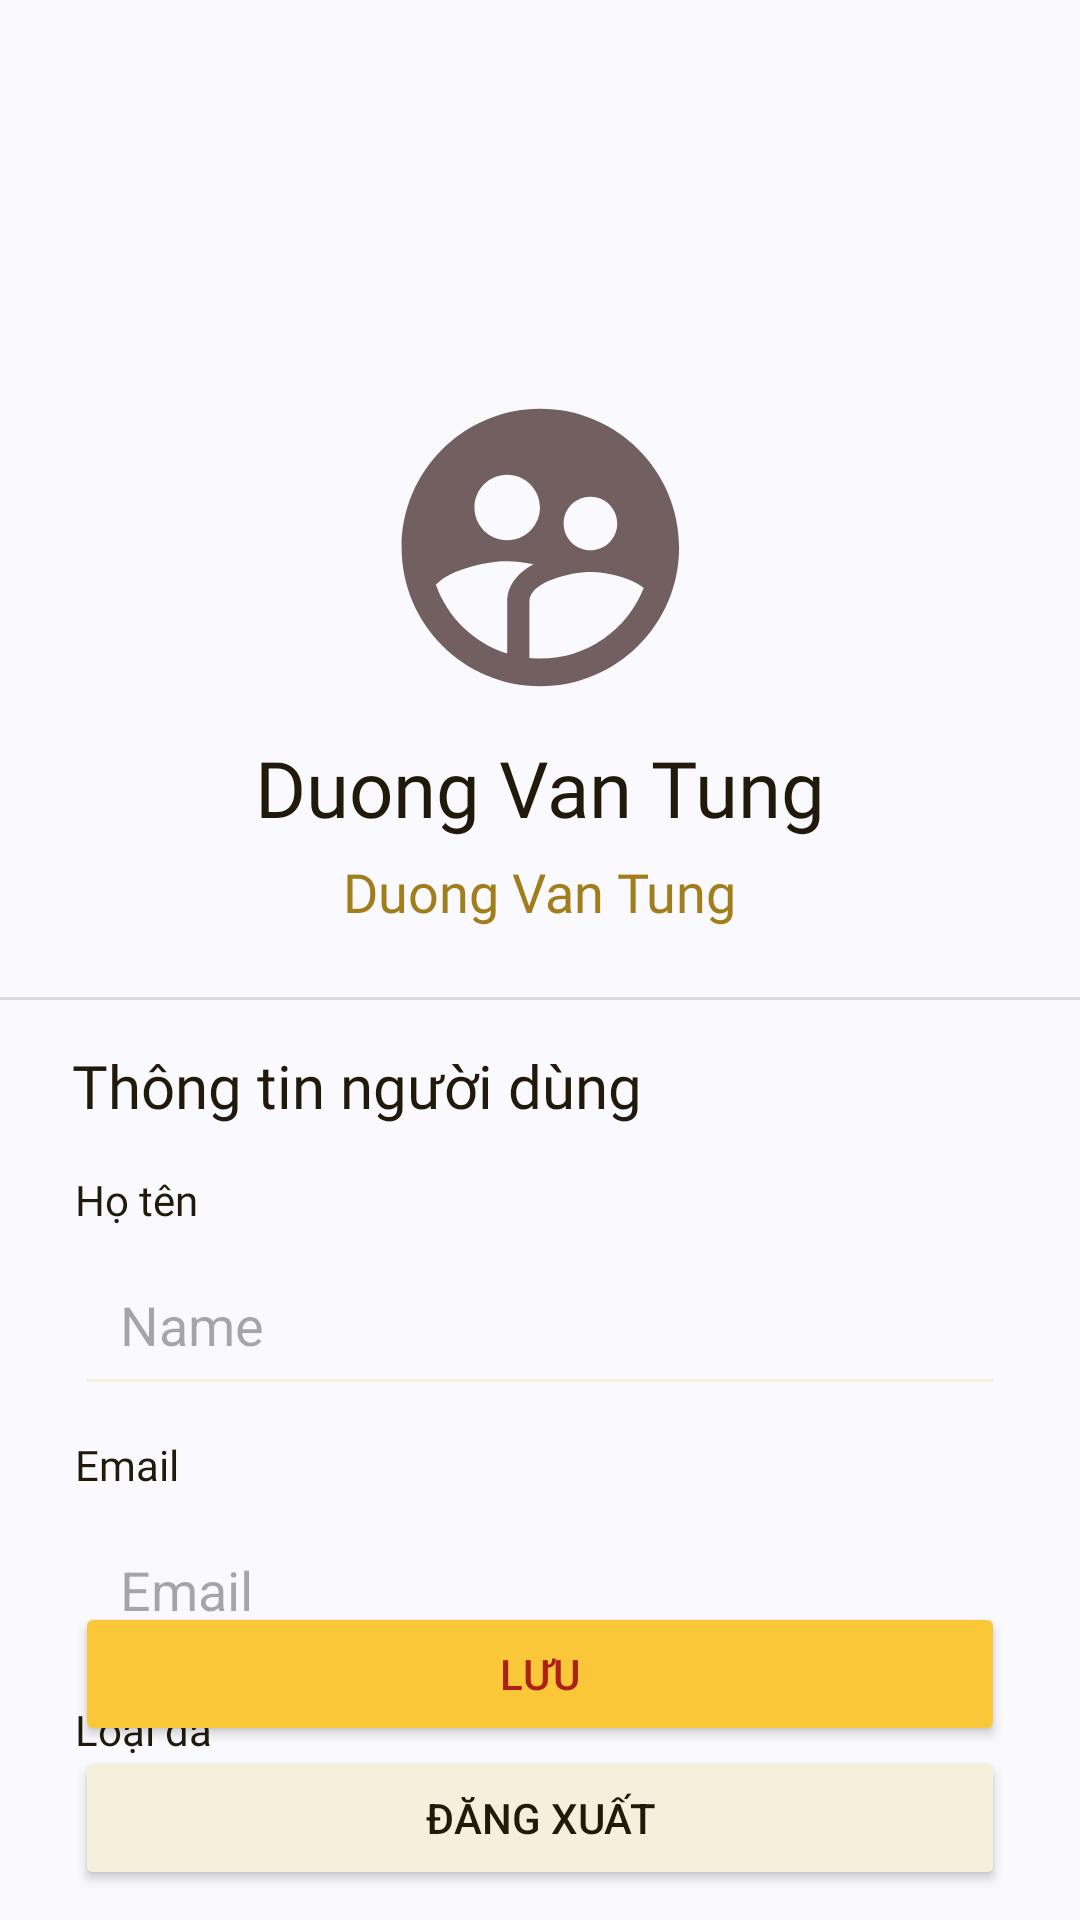

The Android layout XML behind this screen, and the referenced resources:
<!-- AndroidManifest.xml: application theme Theme.SkincareApp -->
<!-- res/layout/fragment_setting.xml -->
<?xml version="1.0" encoding="utf-8"?>
<FrameLayout xmlns:android="http://schemas.android.com/apk/res/android"
    xmlns:app="http://schemas.android.com/apk/res-auto"
    xmlns:tools="http://schemas.android.com/tools"
    android:layout_width="match_parent"
    android:layout_height="match_parent"
    tools:context=".view.user.SettingFragment">

    

    <androidx.constraintlayout.widget.ConstraintLayout
        android:layout_width="match_parent"
        android:layout_height="match_parent">

        <Spinner
            android:id="@+id/spnLoaiDa2"
            android:layout_width="0dp"
            android:layout_height="wrap_content"
            android:layout_marginStart="25dp"
            android:layout_marginTop="5dp"
            android:layout_marginEnd="25dp"
            android:backgroundTint="#f5f0db"
            android:padding="15dp"
            app:layout_constraintEnd_toEndOf="parent"
            app:layout_constraintStart_toStartOf="parent"
            app:layout_constraintTop_toBottomOf="@+id/textView13"
            tools:background="@drawable/roundtxt" />

        <EditText
            android:id="@+id/editTextTen"
            android:layout_width="0dp"
            android:layout_height="wrap_content"
            android:layout_marginStart="25dp"
            android:layout_marginTop="5dp"
            android:layout_marginEnd="25dp"
            android:backgroundTint="#f5f0db"
            android:ems="10"
            android:hint="Name"
            android:inputType="text"
            android:padding="15dp"
            android:textColor="#637587"
            app:layout_constraintEnd_toEndOf="parent"
            app:layout_constraintStart_toStartOf="parent"
            app:layout_constraintTop_toBottomOf="@+id/textView9"
            tools:background="@drawable/roundtxt"
            tools:layout_constraintCircleRadius="12dp" />

        <EditText
            android:id="@+id/editTextEmail"
            android:layout_width="0dp"
            android:layout_height="wrap_content"
            android:layout_marginStart="25dp"
            android:layout_marginTop="5dp"
            android:layout_marginEnd="25dp"
            android:backgroundTint="#f5f0db"
            android:ems="10"
            android:hint="Email"
            android:inputType="text"
            android:padding="15dp"
            android:textColor="#637587"
            app:layout_constraintEnd_toEndOf="parent"
            app:layout_constraintStart_toStartOf="parent"
            app:layout_constraintTop_toBottomOf="@+id/textView11"
            tools:background="@drawable/roundtxt"
            tools:layout_constraintCircleRadius="12dp" />

        <ImageView
            android:id="@+id/anhtUongtrung"
            android:layout_width="111dp"
            android:layout_height="125dp"
            android:layout_marginTop="120dp"
            android:src="@drawable/baseline_supervised_user_circle_24"
            app:layout_constraintEnd_toEndOf="parent"
            app:layout_constraintStart_toStartOf="parent"
            app:layout_constraintTop_toTopOf="parent" />

        <TextView
            android:id="@+id/txtTenNguoiDung"
            android:layout_width="wrap_content"
            android:layout_height="wrap_content"
            android:fontFamily="@font/epilogue_bold"
            android:text="Duong Van Tung"
            android:textColor="#211A0A"
            android:textSize="26dp"
            app:layout_constraintEnd_toEndOf="parent"
            app:layout_constraintStart_toStartOf="parent"
            app:layout_constraintTop_toBottomOf="@+id/anhtUongtrung" />

        <TextView
            android:id="@+id/hienthiemail"
            android:layout_width="wrap_content"
            android:layout_height="wrap_content"
            android:layout_marginTop="5dp"
            android:fontFamily="@font/epilogue_bold"
            android:text="Duong Van Tung"
            android:textColor="#A17D1C"
            android:textSize="18dp"
            app:layout_constraintBottom_toTopOf="@+id/divider"
            app:layout_constraintEnd_toEndOf="parent"
            app:layout_constraintStart_toStartOf="parent"
            app:layout_constraintTop_toBottomOf="@+id/txtTenNguoiDung" />

        <Button
            android:id="@+id/buttonLogout"
            android:layout_width="0dp"
            android:layout_height="wrap_content"
            android:layout_marginStart="25dp"
            android:layout_marginEnd="25dp"
            android:layout_marginBottom="10dp"
            android:backgroundTint="#f5f0db"
            android:text="Đăng xuất"
            android:textColor="#211A0A"
            app:layout_constraintBottom_toBottomOf="parent"
            app:layout_constraintEnd_toEndOf="parent"
            app:layout_constraintStart_toStartOf="parent" />

        <Button
            android:id="@+id/buttonSave"
            android:layout_width="0dp"
            android:layout_height="wrap_content"
            android:layout_marginStart="25dp"
            android:layout_marginEnd="25dp"
            android:backgroundTint="#fac738"
            android:text="Lưu"
            android:textColor="#ab2117"
            app:layout_constraintBottom_toTopOf="@id/buttonLogout"
            app:layout_constraintEnd_toEndOf="parent"
            app:layout_constraintStart_toStartOf="parent" />

        <View
            android:id="@+id/divider"
            android:layout_width="446dp"
            android:layout_height="1dp"
            android:layout_marginTop="23dp"
            android:background="?android:attr/listDivider"
            app:layout_constraintEnd_toEndOf="parent"
            app:layout_constraintStart_toStartOf="parent"
            app:layout_constraintTop_toBottomOf="@id/hienthiemail"
            tools:background="@drawable/roundtxt" />

        <TextView
            android:id="@+id/textView8"
            android:layout_width="wrap_content"
            android:layout_height="wrap_content"
            android:layout_marginStart="24dp"
            android:layout_marginTop="15dp"
            android:fontFamily="@font/epilogue_medium"
            android:text="Thông tin người dùng"
            android:textColor="#211A0A"
            android:textSize="20dp"
            app:layout_constraintStart_toStartOf="parent"
            app:layout_constraintTop_toBottomOf="@+id/divider" />

        <TextView
            android:id="@+id/textView9"
            android:layout_width="wrap_content"
            android:layout_height="wrap_content"
            android:layout_marginStart="25dp"
            android:layout_marginTop="15dp"
            android:fontFamily="@font/epilogue_medium"
            android:text="Họ tên"
            android:textColor="#211A0A"
            android:textSize="14sp"
            app:layout_constraintStart_toStartOf="parent"
            app:layout_constraintTop_toBottomOf="@+id/textView8" />

        <TextView
            android:id="@+id/textView11"
            android:layout_width="wrap_content"
            android:layout_height="wrap_content"
            android:layout_marginStart="25dp"
            android:layout_marginTop="10dp"
            android:fontFamily="@font/epilogue_medium"
            android:text="Email"
            android:textColor="#211A0A"
            android:textSize="14sp"
            app:layout_constraintStart_toStartOf="parent"
            app:layout_constraintTop_toBottomOf="@+id/editTextTen" />

        <TextView
            android:id="@+id/textView13"
            android:layout_width="wrap_content"
            android:layout_height="wrap_content"
            android:layout_marginStart="25dp"
            android:layout_marginTop="10dp"
            android:fontFamily="@font/epilogue_medium"
            android:text="Loại da"
            android:textColor="#211A0A"
            android:textSize="14sp"
            app:layout_constraintStart_toStartOf="parent"
            app:layout_constraintTop_toBottomOf="@+id/editTextEmail" />

    </androidx.constraintlayout.widget.ConstraintLayout>


</FrameLayout>
<!-- resources referenced by this layout -->
<resources>
  <!-- drawable baseline_supervised_user_circle_24 (drawable) -->
  <vector xmlns:android="http://schemas.android.com/apk/res/android" android:height="100dp" android:tint="#726060" android:viewportHeight="24" android:viewportWidth="24" android:width="100dp">
        
      <path android:fillColor="@android:color/white" android:pathData="M11.99,2c-5.52,0 -10,4.48 -10,10s4.48,10 10,10 10,-4.48 10,-10 -4.48,-10 -10,-10zM15.6,8.34c1.07,0 1.93,0.86 1.93,1.93 0,1.07 -0.86,1.93 -1.93,1.93 -1.07,0 -1.93,-0.86 -1.93,-1.93 -0.01,-1.07 0.86,-1.93 1.93,-1.93zM9.6,6.76c1.3,0 2.36,1.06 2.36,2.36 0,1.3 -1.06,2.36 -2.36,2.36s-2.36,-1.06 -2.36,-2.36c0,-1.31 1.05,-2.36 2.36,-2.36zM9.6,15.89v3.75c-2.4,-0.75 -4.3,-2.6 -5.14,-4.96 1.05,-1.12 3.67,-1.69 5.14,-1.69 0.53,0 1.2,0.08 1.9,0.22 -1.64,0.87 -1.9,2.02 -1.9,2.68zM11.99,20c-0.27,0 -0.53,-0.01 -0.79,-0.04v-4.07c0,-1.42 2.94,-2.13 4.4,-2.13 1.07,0 2.92,0.39 3.84,1.15 -1.17,2.97 -4.06,5.09 -7.45,5.09z"/>
      
  </vector>
  <!-- drawable roundtxt (drawable) -->
  <?xml version="1.0" encoding="utf-8"?>
  <shape xmlns:android="http://schemas.android.com/apk/res/android" android:shape="rectangle">
      <stroke android:width="1dp" android:color="#EFE3C3" />
      <solid android:color="#f9f3e0" />
      <corners android:radius="16dp" />
  </shape>
  <style name="Theme.SkincareApp" parent="Base.Theme.SkincareApp" />
  <style name="Base.Theme.SkincareApp" parent="Theme.Material3.DynamicColors.Light.NoActionBar">
          
          
      </style>
</resources>
